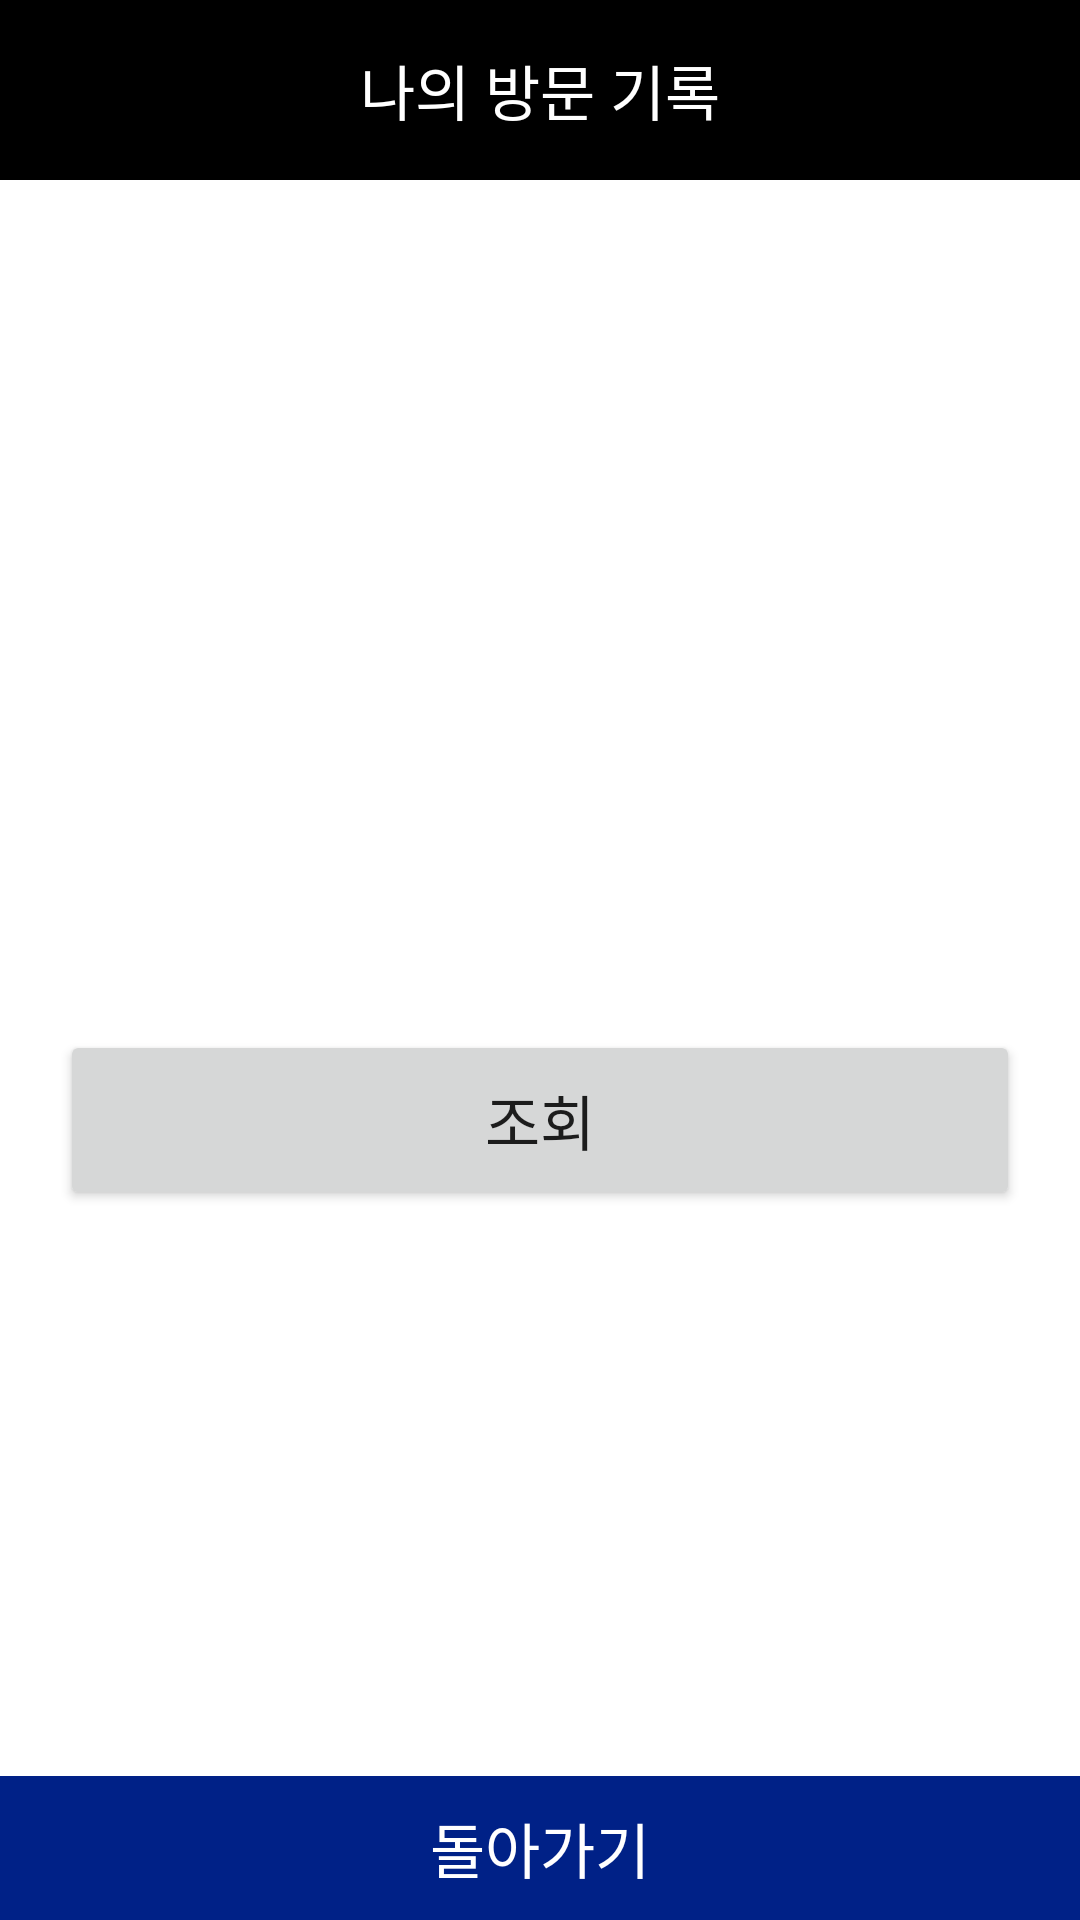

Reconstruct the res/layout file that produces this screen, plus the resources it refers to.
<!-- AndroidManifest.xml: application theme Theme.VisitManagement -->
<!-- res/layout/activity_history.xml -->
<?xml version="1.0" encoding="utf-8"?>
<LinearLayout xmlns:android="http://schemas.android.com/apk/res/android"
    android:layout_width="match_parent"
    android:layout_height="match_parent"
    android:background="#FFFFFF"
    android:orientation="vertical">

    <TextView
        android:id="@+id/history"
        android:layout_width="match_parent"
        android:layout_height="60dp"
        android:layout_gravity="center"
        android:layout_marginTop="0dp"
        android:background="#000000"
        android:gravity="center"
        android:text="나의 방문 기록"
        android:textSize="20sp"
        android:textColor="#ffffff"/>
    
    
    
    
    
    
    
    
    
    
    
    
    
    
    
    
    
    
    
    
    <androidx.recyclerview.widget.RecyclerView
        android:layout_width="match_parent"
        android:layout_height="0dp"
        android:layout_weight="6"
        android:layout_margin="5dp"
        android:padding="5dp"
        android:id="@+id/listView_main_list" />

    <androidx.appcompat.widget.AppCompatButton
        android:id="@+id/button_lookup"
        android:layout_width="match_parent"
        android:layout_height="60dp"
        android:layout_marginLeft="20dp"
        android:layout_marginRight="20dp"
        android:layout_marginTop="6dp"
        android:padding="0dp"
        android:textSize="20sp"
        android:text="조회"

        />


    <TextView
        android:layout_width="match_parent"
        android:layout_height="0dp"
        android:layout_weight="4"
        android:layout_margin="5dp"
        android:padding="5dp"
        android:textColor="#ffffff"
        android:id="@+id/textView_main_result" />

    <LinearLayout
        android:layout_width="match_parent"
        android:layout_height="wrap_content">

        <androidx.appcompat.widget.AppCompatButton
            android:id="@+id/button_return"
            android:layout_width="match_parent"
            android:layout_height="wrap_content"
            android:layout_marginTop="0dp"
            android:layout_weight="0.7"
            android:background="#002187"
            android:text="돌아가기"
            android:textColor="#ffffff"
            android:textSize="20dp"
            />
    </LinearLayout>

</LinearLayout>
<!-- resources referenced by this layout -->
<resources>
  <style name="Theme.VisitManagement" parent="Theme.MaterialComponents.DayNight.DarkActionBar">
          
  
  
          <item name="colorOnPrimary">@color/white</item>
          
  
  
  
          
          <item name="android:statusBarColor" tools:targetApi="l">?attr/colorPrimaryVariant</item>
          <item name="windowNoTitle">true</item>
          <item name="android:windowFullscreen">true</item>
          
      </style>
  <!-- not gathered from this repository: default colours our renderer supplied (Android Studio template values) -->
  <color name="white">#FFFFFFFF</color>
</resources>
